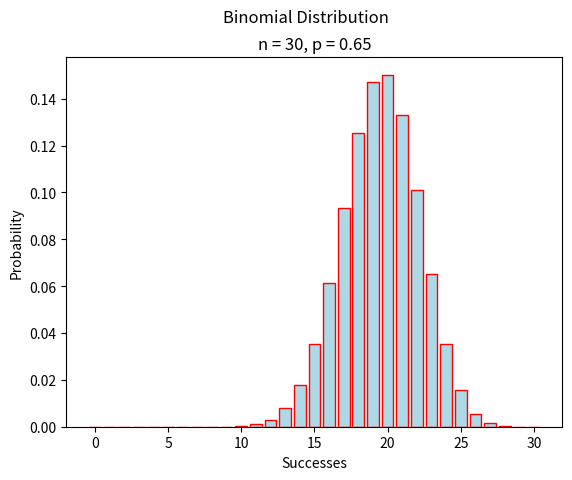

The script that saved this image:
##################################################################################
###                           IMPORT LIBRARIES                                 ###
##################################################################################

import matplotlib

## NOTE: How-To: Run This Script On Your Computer
#
# To render the website, I have to use a "headless" backend to generate the images. 
# If you want to run this script on your computer, comment out the following line 
# with the "#" you see appended to each line of this comment:

matplotlib.use('agg')

# And uncomment this line: 

# matplotlib.use('tkagg')

import matplotlib.pyplot as plt
import math

##################################################################################
###                                FUNCTIONS                                   ###
##################################################################################

def combination(n, r):
    return math.factorial(n) / ( math.factorial(r) * math.factorial(n-r) )

def binomial(n, p, x):
    return (p ** x) * ((1 - p) ** (n - x)) * combination(n, x)

##################################################################################
###                                SCRIPT                                      ###
##################################################################################

# Create New Figures and Axes
fig, axs = plt.subplots()

n = 30
p = 0.65

# Label the graph appropriately
plt.suptitle("Binomial Distribution")
plt.title(f"n = {n}, p = {p}")
axs.set_xlabel("Successes")
axs.set_ylabel("Probability")

successes = [x for x in range(n + 1) ]
probabilities = [ binomial(n, p, x) for x in range(n +1) ]

# Generate and output
axs.bar(successes, probabilities, color="lightblue", ec="red")
plt.show()